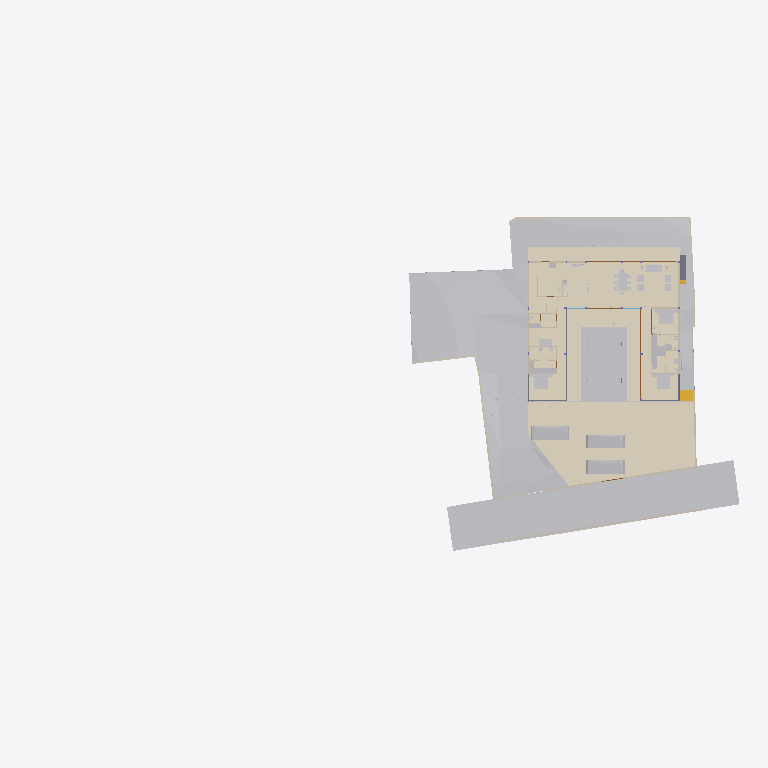
Plan cut of the same IFC building model at storey 'Plumbing' (level 0.00 m, cut at 1.40 m), seen from above with north up, elements coloured by IFC class (only those large enough to see are counted): 33 other elements (light grey), 20 walls (beige), 11 coverings (cream), 5 doors (brown), 3 slabs (grey), 1 stair flight (yellow). Cut surfaces are drawn darker.
Extent 96.7 m × 45.5 m × 138.5 m (x, y, z). Storeys (12): Footing at -3.50 m; Site at -2.70 m; GF at -2.65 m; FF Lvl at 0.00 m; Plumbing at 0.00 m; Electrical at 0.00 m; Areacalc at 0.00 m; FF at 0.45 m; FF Lintel at 3.15 m; schedule at 3.50 m; SF at 3.65 m; Terrace at 5.00 m. Elements (1046): 143 IfcBeam, 98 IfcWall, 95 IfcCovering, 75 IfcSlab, 75 IfcSwitchingDevice, 72 IfcPipeSegment, 47 IfcLightFixture, 44 IfcColumn, 41 IfcDoor, 39 IfcFurniture, 36 IfcWindow, 31 IfcElectricDistributionBoard.

HEADER;
FILE_DESCRIPTION(('ViewDefinition [CoordinationView]'),'2;1');
FILE_NAME('Manilal.ifc','2025-08-18T18:58:41+05:30',(),(),'IfcOpenShell 0.8.3-post1','Bonsai 0.8.3-post1','');
FILE_SCHEMA(('IFC4X3'));
ENDSEC;
DATA;
#1480=IFCPROJECT('2TuuvCHJz54PsFPcraEbH$',$,'My Project',$,$,$,$,(#3,#128),#1481);
#3305=IFCSITE('0lpfVeOW52QfroqLYyHNY2',$,'My Site',$,$,#26,$,$,$,$,$,$,$,$);
#3313=IFCBUILDING('0MzaWOaS178x5FMqOflU3C',$,'My Building',$,$,#25,$,$,$,$,$,$);
#2081=IFCBUILDINGSTOREY('09kFoqoxrCvB1_fcEsMZsQ',$,'FF',$,$,#217,$,$,$,$);
#2986=IFCBUILDINGSTOREY('0zoFHJ9PnFW80M$mIVDQW3',$,'GF',$,$,#559675,$,$,$,$);
#17145=IFCBUILDINGSTOREY('0MckaoTknA3edZMUNhTyAK',$,'SF',$,$,#17254,$,$,$,$);
#20035=IFCBUILDINGSTOREY('3LpnsPikv4mRTBpfC3WQtx',$,'FF Lvl',$,$,#20051,$,$,$,$);
#23582=IFCBUILDINGSTOREY('0DtUgpQ1b6nBmkLmvc_ehu',$,'FF Lintel',$,$,#23767,$,$,$,$);
#459032=IFCBUILDINGSTOREY('2nxT8wHGnDX9t8LjuK$yoz',$,'Footing',$,$,#459177,$,$,$,$);
#482732=IFCBUILDINGSTOREY('0qJiDzySr4lhgisX7t8beM',$,'Site',$,$,#482753,$,$,$,$);
#485569=IFCBUILDINGSTOREY('33UZQ2TSvAg8IY4x5QCp2i',$,'schedule',$,$,#490135,$,$,$,$);
#507278=IFCBUILDINGSTOREY('0fi$VcvNr0Zu6wnPuK6jDB',$,'Plumbing',$,$,#507299,$,$,$,$);
#531643=IFCBUILDINGSTOREY('2JRfeNnUP7R92jcKtKmwj5',$,'Electrical',$,$,#531659,$,$,$,$);
#552261=IFCBUILDINGSTOREY('3JrIAq4xL0avIQ8pEnV5X6',$,'Areacalc',$,$,#552277,$,$,$,$);
#564852=IFCBUILDINGSTOREY('2oUibsQsXAPxeAaTU5dGGW',$,'Terrace',$,$,#564873,$,$,$,$);
#550097=IFCGEOGRAPHICELEMENT('3hzKcHmG15MBT$Lf89GHXN',$,'PureSite',$,$,#560045,#550264,$,.TERRAIN.);
#506523=IFCGEOGRAPHICELEMENT('20M0x6_hv1D8u5ftoKpVy3',$,'Road',$,$,#536372,#506537,$,.TERRAIN.);
#574514=IFCCOVERING('0wVm3FyC1DcRA3R7QYk_cw',$,'Covering',$,$,#574562,#574530,$,$);
#545377=IFCCOVERING('0obXNa7O92vB4ZeH5713a2',$,'Covering',$,$,#545410,#545388,$,$);
#444096=IFCCOVERING('0_sfUdWJL30geCimsSdPtS',$,'Covering',$,$,#444126,#444111,$,$);
#545442=IFCCOVERING('3cKtFM7un3FfElLeG67NHt',$,'Covering',$,$,#546592,#545453,$,$);
#545411=IFCCOVERING('1XvKmENbrFxhdUxNYrpqf_',$,'Covering',$,$,#545441,#545422,$,$);
#545346=IFCCOVERING('2MVunYNsb6JP08Sj34lLMT',$,'Covering',$,$,#545376,#545357,$,$);
#557121=IFCGEOGRAPHICELEMENT('1mqx3WFMb0_xZzgY5_pKpf',$,'Site',$,$,#558011,#557120,$,.TERRAIN.);
#562352=IFCEARTHWORKSFILL('3O_GobqT1E4v3eEFWom1zq',$,'Cube',$,$,#564334,#562377,$,.SLOPEFILL.);
#612444=IFCEARTHWORKSFILL('1Znkwxu0n0meOY5Z$J5ocC',$,'New',$,$,#612515,#612464,$,.SLOPEFILL.);
#562378=IFCEARTHWORKSFILL('263qwxfur0Rg9ySw9RIZCG',$,'Cube',$,$,#563458,#562400,$,.SLOPEFILL.);
#446110=IFCVEHICLE('375bP1QIr5xwaw0xewwnFn',$,'Vehicle',$,$,#618423,#446123,$,$);
#446049=IFCVEHICLE('1yICD2o296ROLrpKuhe72z',$,'Vehicle',$,$,#560258,#446062,$,$);
#446077=IFCVEHICLE('2$JJjIzDr6fuhTHFNPOXyx',$,'Vehicle',$,$,#618418,#446090,$,$);
#441052=IFCWALL('1WNacC15X0Xf0V_b60Qnrw',$,'Wall',$,$,#441102,#441063,$,$);
#12030=IFCFURNITURE('3B8s7E7fjDlO_NqnYQjYof',$,'Furniture',$,$,#33408,#12043,$,$);
#11846=IFCFURNITURE('39rrc9a3PCpOjz$eiTdf$W',$,'Furniture',$,$,#447512,#11878,$,$);
#229124=IFCWALL('3MfSYaOiTA4AjSKpPvRhyi',$,'Wall',$,$,#573561,#229135,$,$);
#11957=IFCFURNITURE('2J33rbez11iRfVrYceM8DY',$,'Furniture',$,$,#587982,#11970,$,$);
#590938=IFCSLAB('0NFoBJ7x16vuY9LiwMLG$L',$,'Slab',$,$,#590939,#590983,$,$);
#7058=IFCFURNITURE('29pE85kkP97uASnGdXI9bH',$,'Furniture',$,$,#592868,#592856,$,$);
#362573=IFCSLAB('1kNiYiJ25CpB2FM_apFwUL',$,'Slab',$,$,#363002,#362594,$,$);
#610366=IFCSTAIRFLIGHT('1ZDkBQ51D0kPG3so_pcXF$',$,'StairFlight',$,$,#611111,#610446,$,5,4,0.139999997615814,0.300000011920929,.STRAIGHT.);
#395961=IFCWALL('2oTy5UOG136OtM3IP_qiPs',$,'Wall',$,$,#573551,#395972,$,$);
#7098=IFCFURNITURE('3MXk8gWif1ohE$RfY6DOqq',$,'Furniture',$,$,#445182,#7130,$,$);
#244456=IFCFURNISHINGELEMENT('1V34mhiDv5wggbUM6jRsQC',$,'FurnishingElement',$,$,#481815,#244484,$);
#594109=IFCCOVERING('1ApZuROpr6wgthBD3SMgP6',$,'Covering',$,$,#594170,#594120,$,$);
#230171=IFCWALL('1HPS5ge59FQA3Ucv4$dmpm',$,'Wall',$,$,#573626,#230182,$,$);
#26337=IFCWALL('0dMaumaK11Re$pxoZyVSQ9',$,'Wall',$,$,#573576,#26348,$,$);
#594014=IFCCOVERING('1oGGs5yAvCARY26G7ov4Ey',$,'Covering',$,$,#594048,#594030,$,$);
#229971=IFCWALL('2oOsi6buvCeB4sZT1ijFA2',$,'Wall',$,$,#573581,#229982,$,$);
#26770=IFCWALL('27WVA19Qv4efvQm6cWiqsn',$,'Wall',$,$,#573571,#26781,$,$);
#594049=IFCCOVERING('0PQrCkTx57dh$onY4WcnuP',$,'Covering',$,$,#594165,#594060,$,$);
#35319=IFCWALL('2ecVpX7frBE9HnXe73i5Ta',$,'Wall',$,$,#243891,#35339,$,$);
#27353=IFCWALL('2Y2Bm57Cb8Exxz7st0aRUc',$,'Wall',$,$,#573611,#27364,$,$);
#44057=IFCWALL('1nWrLatmX5UucIWFwHwqn7',$,'Wall',$,$,#492851,#44077,$,$);
#594075=IFCCOVERING('0zA4kEfk109BuZOouE0qHc',$,'Covering',$,$,#594108,#594086,$,$);
#445890=IFCWALL('2QiW7TnGvAygi5PkoeW31n',$,'Wall',$,$,#573621,#445901,$,$);
#27060=IFCWALL('10l$0x7lzBbBMMGF1qxI0s',$,'Wall',$,$,#573591,#27071,$,$);
#266876=IFCFURNISHINGELEMENT('1EaqRQINj92O5_luxyduwz',$,'FurnishingElement',$,$,#447497,#266904,$);
#592503=IFCFURNISHINGELEMENT('3GUKHejqz3093yN26DI$mE',$,'FurnishingElement',$,$,#592637,#592531,$);
#592427=IFCFURNISHINGELEMENT('0HmnTzVhr80R2oHcssDlSP',$,'FurnishingElement',$,$,#592502,#592455,$);
#244541=IFCFURNISHINGELEMENT('2JwwUQmCv2Ae2QjMfamPsc',$,'FurnishingElement',$,$,#265956,#244569,$);
#130539=IFCWALL('1N0zesiAv8s9$ZcdzUGklQ',$,'Wall',$,$,#482011,#130559,$,$);
#7853=IFCWALL('27UD4TXAD7ihl0Wy7NK4TU',$,'Wall',$,$,#447361,#7873,$,$);
#592351=IFCFURNISHINGELEMENT('1UWB9cDmT58eDlwbbkjp63',$,'FurnishingElement',$,$,#592426,#592379,$);
#7204=IFCFURNITURE('0w5hTHOp59R8PIefbPbOxu',$,'Furniture',$,$,#445187,#7217,$,$);
#7230=IFCFURNITURE('257RdHH05EBOcTJGwoEUlD',$,'Furniture',$,$,#445202,#7243,$,$);
#97245=IFCFURNITURE('12HNCs16rDfwTzmyXQzSEm',$,'Furniture',$,$,#97445,#97258,$,$);
#594135=IFCCOVERING('3S2yvLawD5mBaXS_3MAFeb',$,'Covering',$,$,#594175,#594146,$,$);
#267570=IFCFURNISHINGELEMENT('0xsfNp7ez56h_anoL1l3n4',$,'FurnishingElement',$,$,#267655,#267598,$);
#25887=IFCWALL('3DOK2PUDn3QwM2HLeZR6QD',$,'Wall',$,$,#573566,#25894,$,$);
#36042=IFCWALL('2FDZc$1Z57bgSDQnhsHhc1',$,'Wall',$,$,#481726,#36062,$,$);
#491420=IFCDOOR('2t$p1hgeX2Y9d6XgGeH1wU',$,'Door',$,$,#496778,#505024,'10',$,$,$,$,$);
#491388=IFCDOOR('0abo0sfkX2yO6I5W4AOpFJ',$,'Door',$,$,#505564,#505002,'8_9',$,$,$,$,$);
#543313=IFCSLAB('04Jv$VtL1EsBUiQ15mYIZw',$,'Slab',$,$,#543314,#543352,$,$);
#7138=IFCFURNITURE('07u5w712j3mw4b0aBksq9x',$,'Furniture',$,$,#445192,#7170,$,$);
#7183=IFCFURNITURE('0I7Hp4EB58Eh801L1SZ2MY',$,'Furniture',$,$,#445197,#7196,$,$);
#97271=IFCFURNITURE('264iryIv5DPeHKPV4n8Efc',$,'Furniture',$,$,#97450,#97284,$,$);
#37612=IFCWALL('2oouJeu9XF0PkUjeEvxQOm',$,'Wall',$,$,#502220,#37632,$,$);
#1526=IFCWALL('1CCeDmF7D6CgViS7R2QfSU',$,'Wall',$,$,#609764,#1527,$,$);
#559495=IFCWASTETERMINAL('0JT_xL3PPDzO_JIHqa1ORQ',$,'WasteTerminal',$,$,#564076,#559504,$,$);
#559548=IFCWASTETERMINAL('0PdUvslhj6EeXtTV12HTnv',$,'WasteTerminal',$,$,#564091,#559561,$,$);
#52721=IFCWALL('3HoUgi9751ffyJn8Tt97uA',$,'Wall',$,$,#561407,#52741,$,$);
#46178=IFCELECTRICAPPLIANCE('1eEaYeX5DEbxuBNwn_MOC2',$,'ElectricAppliance','655L LG Double Door',$,#480406,#46210,$,$);
#312328=IFCSANITARYTERMINAL('2ApYGb9E92GxsnAmMhtfWI',$,'SanitaryTerminal',$,$,#447542,#312360,$,$);
#492777=IFCDOOR('2spRv5Ji91n9yqKIOFRqVg',$,'Door',$,$,#561519,#492790,'06',$,$,$,$,$);
#493859=IFCDOOR('1FURQyngn3FeKsLNkPNa6l',$,'Door',$,$,#561514,#493872,'18',$,$,$,$,$);
#493920=IFCDOOR('3_z$HjegXDoQKWubeZWTkS',$,'Door',$,$,#496803,#493933,'16',$,$,$,$,$);
#172760=IFCWALL('2sYuhccprBsBolIfSKHX1A',$,'Wall',$,$,#491592,#172780,$,$);
#559515=IFCWASTETERMINAL('04rWQVzPD6qPOBwfQan54a',$,'WasteTerminal',$,$,#564081,#559528,$,$);
#559529=IFCWASTETERMINAL('2TVx$vPvH6whbXQBVyaqx3',$,'WasteTerminal',$,$,#564086,#559542,$,$);
ENDSEC;
